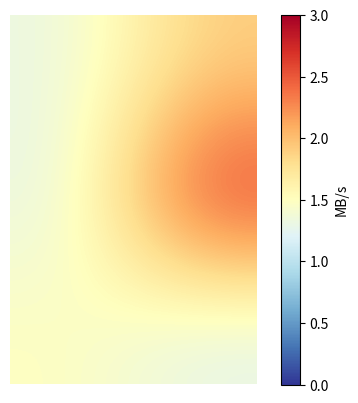

Write the Python code that produced this figure.
import numpy as np
import numpy.random
import matplotlib.pyplot as plt
 
# Graph size
extent = [0, 2, 0, 3]

# Initialize empty array
data = numpy.zeros((3, 2))


## Wi-Fi Results
#data[0][0] = 2.63 # Top-left
data[0][0] = 1.31
#data[0][1] = 1.05 # Top-right
data[0][1] = 1.90
#data[1][0] = 0.60 # Middle-left
data[1][0] = 1.27
#data[1][1] = 2.46 # Middle-right
data[1][1] = 1.85
#data[2][0] = 1.03 # Bottom-left
data[2][0] = 1.50
#data[2][1] = 0.52 # Bottom-right
data[2][1] = 1.25
#data[1][1] = 2.72 # Center (5 cm)
data[1][1] = 2.72


## Bluetooth Results
#data[0][0] = 27.95 # Top-left
#data[0][0] = 21.73
#data[0][1] = 32.19 # Top-right
#data[0][1] = 32.05
#data[1][0] = 30.59 # Middle-left
#data[1][0] = 32.20
#data[1][1] = 32.44 # Middle-right
#data[1][1] = 32.33
#data[2][0] = 32.47 # Bottom-left
#data[2][0] = 32.57
#data[2][1] = 29.82 # Bottom-right
#data[2][1] = 29.73
#data[1][1] = 32.20 # Center (5 cm)
#data[1][1] = 32.20

plt.clf()
#plt.title('Bluetooth transfer rate in environment')
plt.ylabel('y')
plt.xlabel('x')
plt.axis('off')
# Using interpolation, fill in gaps between our set points
plt.imshow(data, vmin=0, vmax=3, interpolation='bicubic', cmap='RdYlBu_r', extent=extent, alpha=1) # vmin=0, vmax=3 for wifi, vmin=20, vmax=30 for bluetooth
plt.colorbar().ax.set_ylabel("MB/s")
plt.savefig("test.png", bbox_inches='tight')
plt.show()
